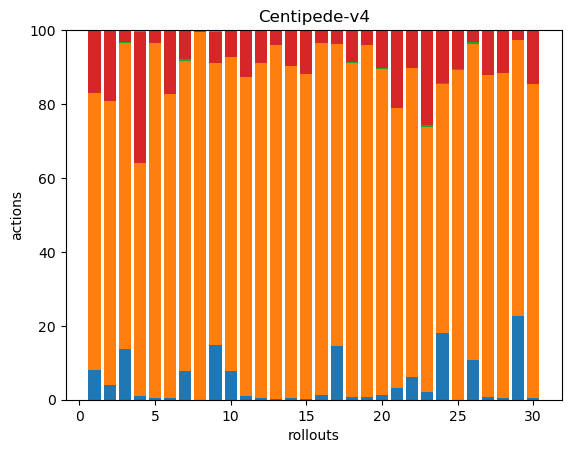

Data behind this chart, as committed beside it:
27, 251, 0, 57, 0, 0, 0, 0, 0, 0, 0, 0, 0, 0, 0, 0, 0, 0
15, 294, 0, 73, 0, 0, 0, 0, 0, 0, 0, 0, 0, 0, 0, 0, 0, 0
39, 238, 1, 9, 0, 0, 0, 0, 0, 0, 0, 0, 0, 0, 0, 0, 0, 0
4, 248, 0, 140, 2, 0, 0, 0, 0, 0, 0, 0, 0, 0, 0, 0, 0, 0
1, 284, 0, 10, 0, 0, 0, 0, 0, 0, 0, 0, 0, 0, 0, 0, 0, 0
2, 358, 0, 75, 0, 0, 0, 0, 0, 0, 0, 0, 0, 0, 0, 0, 0, 0
20, 214, 1, 20, 0, 0, 0, 0, 0, 0, 0, 0, 0, 0, 0, 0, 0, 0
0, 315, 0, 2, 0, 0, 0, 0, 0, 0, 0, 0, 0, 0, 0, 0, 0, 0
51, 263, 0, 29, 2, 0, 0, 0, 0, 0, 0, 0, 0, 0, 0, 0, 0, 0
26, 283, 0, 24, 0, 0, 0, 0, 0, 0, 0, 0, 0, 0, 0, 0, 0, 0
3, 283, 0, 42, 0, 0, 0, 0, 0, 0, 0, 0, 0, 0, 0, 0, 0, 0
2, 447, 0, 44, 0, 0, 0, 0, 0, 0, 0, 0, 0, 0, 0, 0, 0, 0
1, 376, 0, 16, 0, 0, 0, 0, 0, 0, 0, 0, 0, 0, 0, 0, 0, 0
2, 313, 0, 34, 0, 0, 0, 0, 0, 0, 0, 0, 0, 0, 0, 0, 0, 0
1, 342, 0, 46, 0, 0, 0, 0, 0, 0, 0, 0, 0, 0, 0, 0, 0, 0
8, 634, 0, 23, 0, 0, 0, 0, 0, 0, 0, 0, 0, 0, 0, 0, 0, 0
45, 252, 0, 12, 0, 0, 0, 0, 0, 0, 0, 0, 0, 0, 0, 0, 0, 0
3, 391, 1, 37, 0, 0, 0, 0, 0, 0, 0, 0, 0, 0, 0, 0, 0, 0
2, 290, 0, 12, 0, 0, 0, 0, 0, 0, 0, 0, 0, 0, 0, 0, 0, 0
6, 401, 1, 47, 0, 0, 0, 0, 0, 0, 0, 0, 0, 0, 0, 0, 0, 0
10, 243, 0, 68, 0, 0, 0, 0, 0, 0, 0, 0, 0, 0, 0, 0, 0, 0
30, 404, 1, 48, 1, 0, 0, 0, 0, 0, 0, 0, 0, 0, 0, 0, 0, 0
5, 179, 1, 64, 0, 0, 0, 0, 0, 0, 0, 0, 0, 0, 0, 0, 0, 0
59, 222, 1, 47, 0, 0, 0, 0, 0, 0, 0, 0, 0, 0, 0, 0, 0, 0
0, 239, 1, 28, 0, 0, 0, 0, 0, 0, 0, 0, 0, 0, 0, 0, 0, 0
29, 234, 1, 9, 0, 0, 0, 0, 0, 0, 0, 0, 0, 0, 0, 0, 0, 0
2, 224, 0, 31, 0, 0, 0, 0, 0, 0, 0, 0, 0, 0, 0, 0, 0, 0
2, 491, 0, 65, 0, 0, 0, 0, 0, 0, 0, 0, 0, 0, 0, 0, 0, 0
67, 221, 0, 8, 0, 0, 0, 0, 0, 0, 0, 0, 0, 0, 0, 0, 0, 0
3, 432, 0, 74, 1, 0, 0, 0, 0, 0, 0, 0, 0, 0, 0, 0, 0, 0
